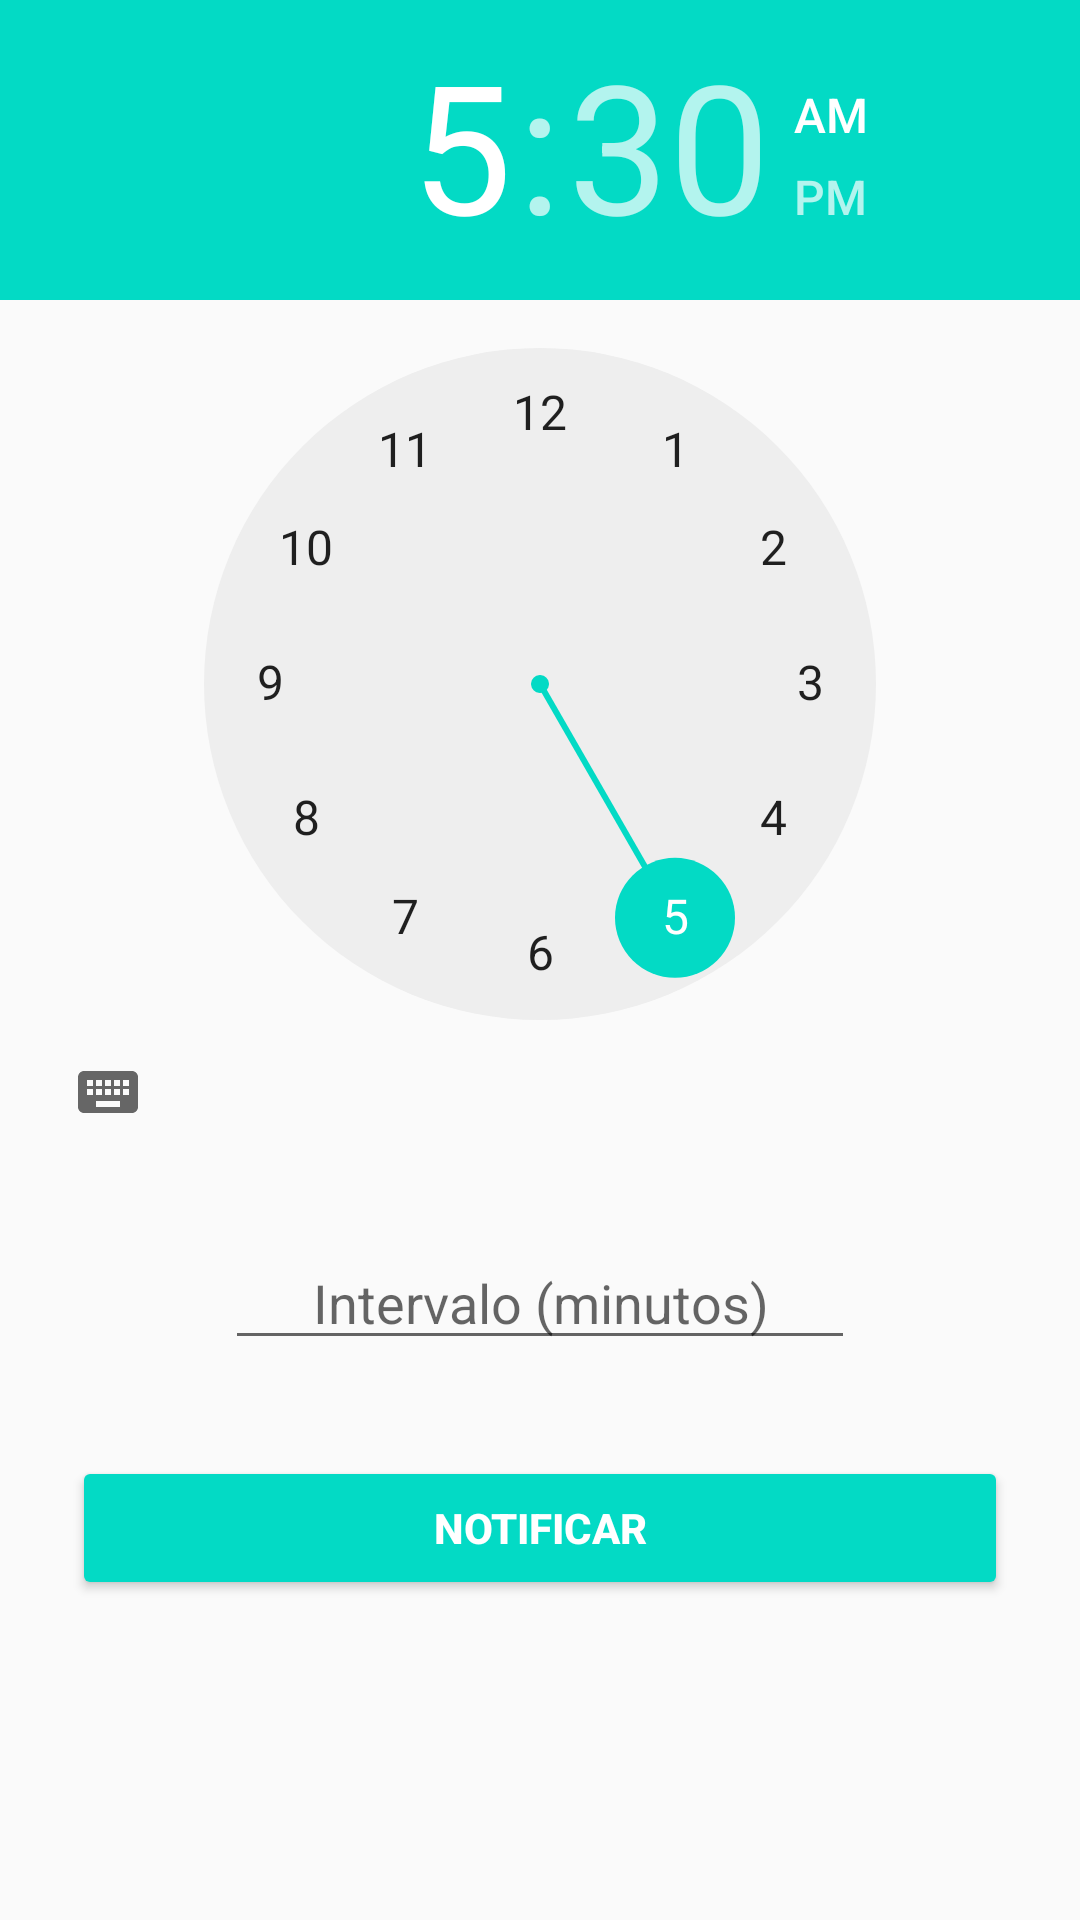

Reconstruct the res/layout file that produces this screen, plus the resources it refers to.
<!-- AndroidManifest.xml: application theme AppTheme -->
<!-- res/layout/activity_main.xml -->
<?xml version="1.0" encoding="utf-8"?>
<ScrollView xmlns:android="http://schemas.android.com/apk/res/android"
    xmlns:app="http://schemas.android.com/apk/res-auto"
    xmlns:tools="http://schemas.android.com/tools"
    android:layout_width="match_parent"
    android:layout_height="match_parent"
    tools:context=".MainActivity">

<androidx.constraintlayout.widget.ConstraintLayout
    android:layout_width="match_parent"
    android:layout_height="wrap_content">

    <TimePicker
        android:id="@+id/time_Picker"
        android:layout_width="0dp"
        android:layout_height="wrap_content"
        app:layout_constraintEnd_toEndOf="parent"
        app:layout_constraintStart_toStartOf="parent"
        app:layout_constraintTop_toTopOf="parent" />

    <Button
        android:id="@+id/btn_notify"
        android:layout_width="0dp"
        android:layout_height="wrap_content"
        android:layout_marginStart="24dp"
        android:layout_marginTop="32dp"
        android:layout_marginEnd="24dp"
        android:backgroundTint="@color/colorAccent"
        android:onClick="notifyClick"
        android:text="@string/intervalo"
        android:textColor="#FFFFFF"
        android:textStyle="bold"
        app:layout_constraintEnd_toEndOf="parent"
        app:layout_constraintStart_toStartOf="parent"
        app:layout_constraintTop_toBottomOf="@+id/interval_txt" />

    <EditText
        android:id="@+id/interval_txt"
        android:layout_width="wrap_content"
        android:layout_height="wrap_content"
        android:layout_marginTop="24dp"
        android:ems="10"
        android:hint="Intervalo (minutos)"
        android:inputType="number"
        android:textAlignment="center"
        app:layout_constraintEnd_toEndOf="parent"
        app:layout_constraintStart_toStartOf="parent"
        app:layout_constraintTop_toBottomOf="@+id/time_Picker" />
</androidx.constraintlayout.widget.ConstraintLayout>
</ScrollView>
<!-- resources referenced by this layout -->
<resources>
  <color name="colorAccent">#03DAC5</color>
  <string name="intervalo">Notificar</string>
  <style name="AppTheme" parent="Theme.AppCompat.Light.DarkActionBar">
          
          <item name="colorPrimary">@color/colorPrimary</item>
          <item name="colorPrimaryDark">@color/colorPrimaryDark</item>
          <item name="colorAccent">@color/colorAccent</item>
      </style>
  <color name="colorPrimary">#6200EE</color>
  <color name="colorPrimaryDark">#3700B3</color>
</resources>
